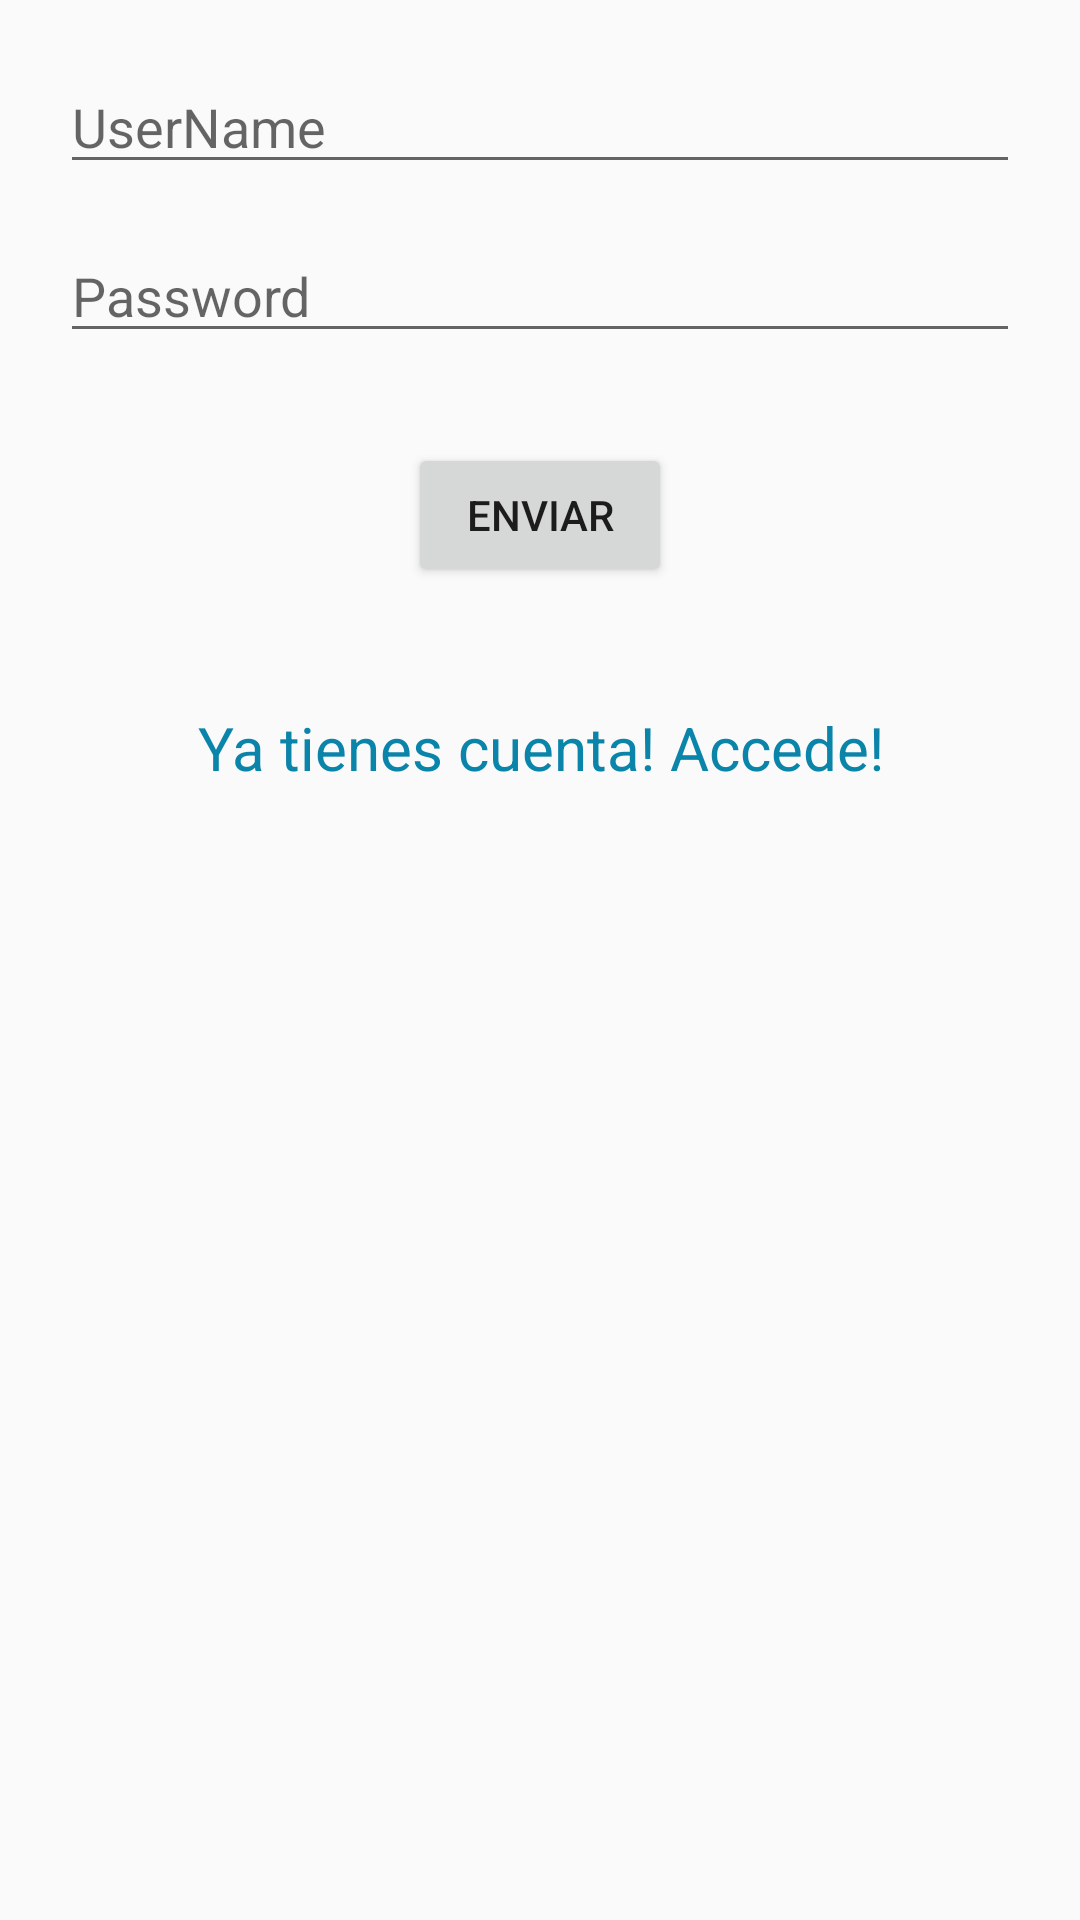

Produce the Android XML layout that renders to this screen, including the resource entries it uses.
<!-- AndroidManifest.xml: application theme AppTheme -->
<!-- res/layout/register.xml -->
<?xml version="1.0" encoding="utf-8"?>
<LinearLayout xmlns:android="http://schemas.android.com/apk/res/android"
    android:layout_width="match_parent"
    android:layout_height="match_parent"
    android:id="@+id/layoutRegister"
    android:padding="20dip" android:orientation="vertical">

    <EditText android:id="@+id/txtUserName" android:layout_height="wrap_content" android:layout_width="fill_parent"
        android:hint="UserName" android:inputType="text" />



    <EditText android:id="@+id/txtPass" android:layout_height="wrap_content"
        android:layout_width="fill_parent" android:hint="Password" android:inputType="textPassword"
        android:layout_marginTop="15dip" android:layout_marginBottom="30dip" />


    <Button android:id="@+id/btnRegister" android:layout_height="wrap_content"
        android:layout_width="wrap_content" android:text="enviar"
        android:layout_gravity="center_horizontal" android:paddingLeft="15dip" android:paddingRight="15dip" />

    <TextView android:id="@+id/link_to_login"
        android:layout_width="fill_parent"
        android:layout_height="wrap_content"
        android:layout_marginTop="40dip"
        android:layout_marginBottom="40dip"
        android:text="Ya tienes cuenta! Accede!"
        android:gravity="center"
        android:textSize="20dip"
        android:textColor="#0b84aa"/>

    <TextView android:id="@+id/register_error"
        android:layout_width="fill_parent"
        android:layout_height="wrap_content"
        android:layout_marginTop="40dip"
        android:layout_marginBottom="40dip"

        android:gravity="center"
        android:textSize="20dip"
        android:textColor="#0b84aa"/>

</LinearLayout>
<!-- resources referenced by this layout -->
<resources>
  <style name="AppTheme" parent="Theme.AppCompat.Light.DarkActionBar">
  
          
          <item name="colorPrimary">@color/colorPrimary</item>
          <item name="colorPrimaryDark">@color/colorPrimaryDark</item>
          <item name="colorAccent">@color/colorAccent</item>
          <item name="windowActionBar">false</item>
          <item name="windowNoTitle">true</item>
      </style>
  <!-- not gathered from this repository: default colours our renderer supplied (Android Studio template values) -->
  <color name="colorPrimary">#FF6200EE</color>
  <color name="colorPrimaryDark">#FF3700B3</color>
  <color name="colorAccent">#FF03DAC5</color>
</resources>
